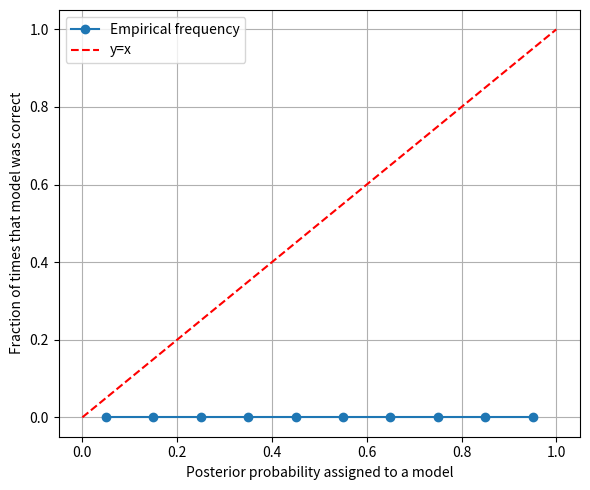

Generate this figure with matplotlib:
import os
import json
import numpy as np
import matplotlib.pyplot as plt

pvalue_dir = "/fred/oz005/users/vdimarco/tBilby/sims/300_sims_tight_uniforms_2/p_values"
num_bins = 10
bin_edges = np.linspace(0, 1, num_bins + 1)
bin_centres = 0.5 * (bin_edges[:-1] + bin_edges[1:])

print("printing bin edges:", bin_edges)
print("printing bin centres:", bin_centres)

# Store all model probabilities and true model identities
all_probs = []
all_truths = []

# Load all simulation results
for i in range(300):
    filename = os.path.join(pvalue_dir, f"p_values_model_{i}.json")
    if not os.path.exists(filename):
        continue
    with open(filename, 'r') as f:
        data = json.load(f)
    injected_model = int(data["injected"])
    for model_str, prob in data.items():
        if model_str == "injected":
            continue
        model_int = int(model_str)
        all_probs.append(float(prob))
        all_truths.append(1 if model_int == injected_model else 0)
        

# Convert to arrays
all_probs = np.array(all_probs) # these are the preditced probabilities for each (simulation, model) pair
all_truths = np.array(all_truths) # these are binary labels: 1 = true model, 0 = else

# Bin and compute empirical frequencies
counts_per_bin = np.zeros(num_bins)
correct_per_bin = np.zeros(num_bins)

# Loop over each predicted probability and its corresponding truth label
for prob, is_correct in zip(all_probs, all_truths):
    # Determine which bin this probability belongs to
    bin_index = np.digitize(prob, bin_edges) - 1
    # Only process if the probability falls within the defined bins
    if 0 <= bin_index < num_bins:
        # Increment the total count for this bin
        counts_per_bin[bin_index] += 1
        # Increment the "correct" count if this prediction was actually correct
        correct_per_bin[bin_index] += is_correct

# Compute the fraction of correct predictions per bin
fraction_correct = np.divide(correct_per_bin, counts_per_bin, out=np.zeros_like(correct_per_bin), where=counts_per_bin > 0)

#print(f"Fraction correct per bin: {fraction_correct}")

# Plot the calibration curve
plt.figure(figsize=(6, 5))
plt.plot(bin_centres, fraction_correct, marker='o', label='Empirical frequency')
plt.plot([0, 1], [0, 1], 'r--', label='y=x')
plt.xlabel('Posterior probability assigned to a model')
plt.ylabel('Fraction of times that model was correct')
plt.legend()
plt.grid(True)
plt.tight_layout()
plt.savefig("posterior_model_calibration_1.png")

# # Histogram of posterior probabilities assigned to the correct model
# injected_model_probs = []

# # Re-load only the injected model probabilities
# for i in range(300):
#     filename = os.path.join(pvalue_dir, f"p_values_model_{i}.json")
#     if not os.path.exists(filename):
#         continue
#     with open(filename, 'r') as f:
#         data = json.load(f)
#     injected_model = str(data["injected"])
#     if injected_model in data:
#         injected_model_probs.append(float(data[injected_model]))

# # Plot histogram
# plt.figure(figsize=(6, 5))
# plt.hist(injected_model_probs, bins=10, range=(0, 1), edgecolor='black')
# plt.xlabel('Posterior probability assigned to true model')
# plt.ylabel('Number of simulations')
# plt.tight_layout()
# plt.savefig("posterior_mass_histogram_3.png")
